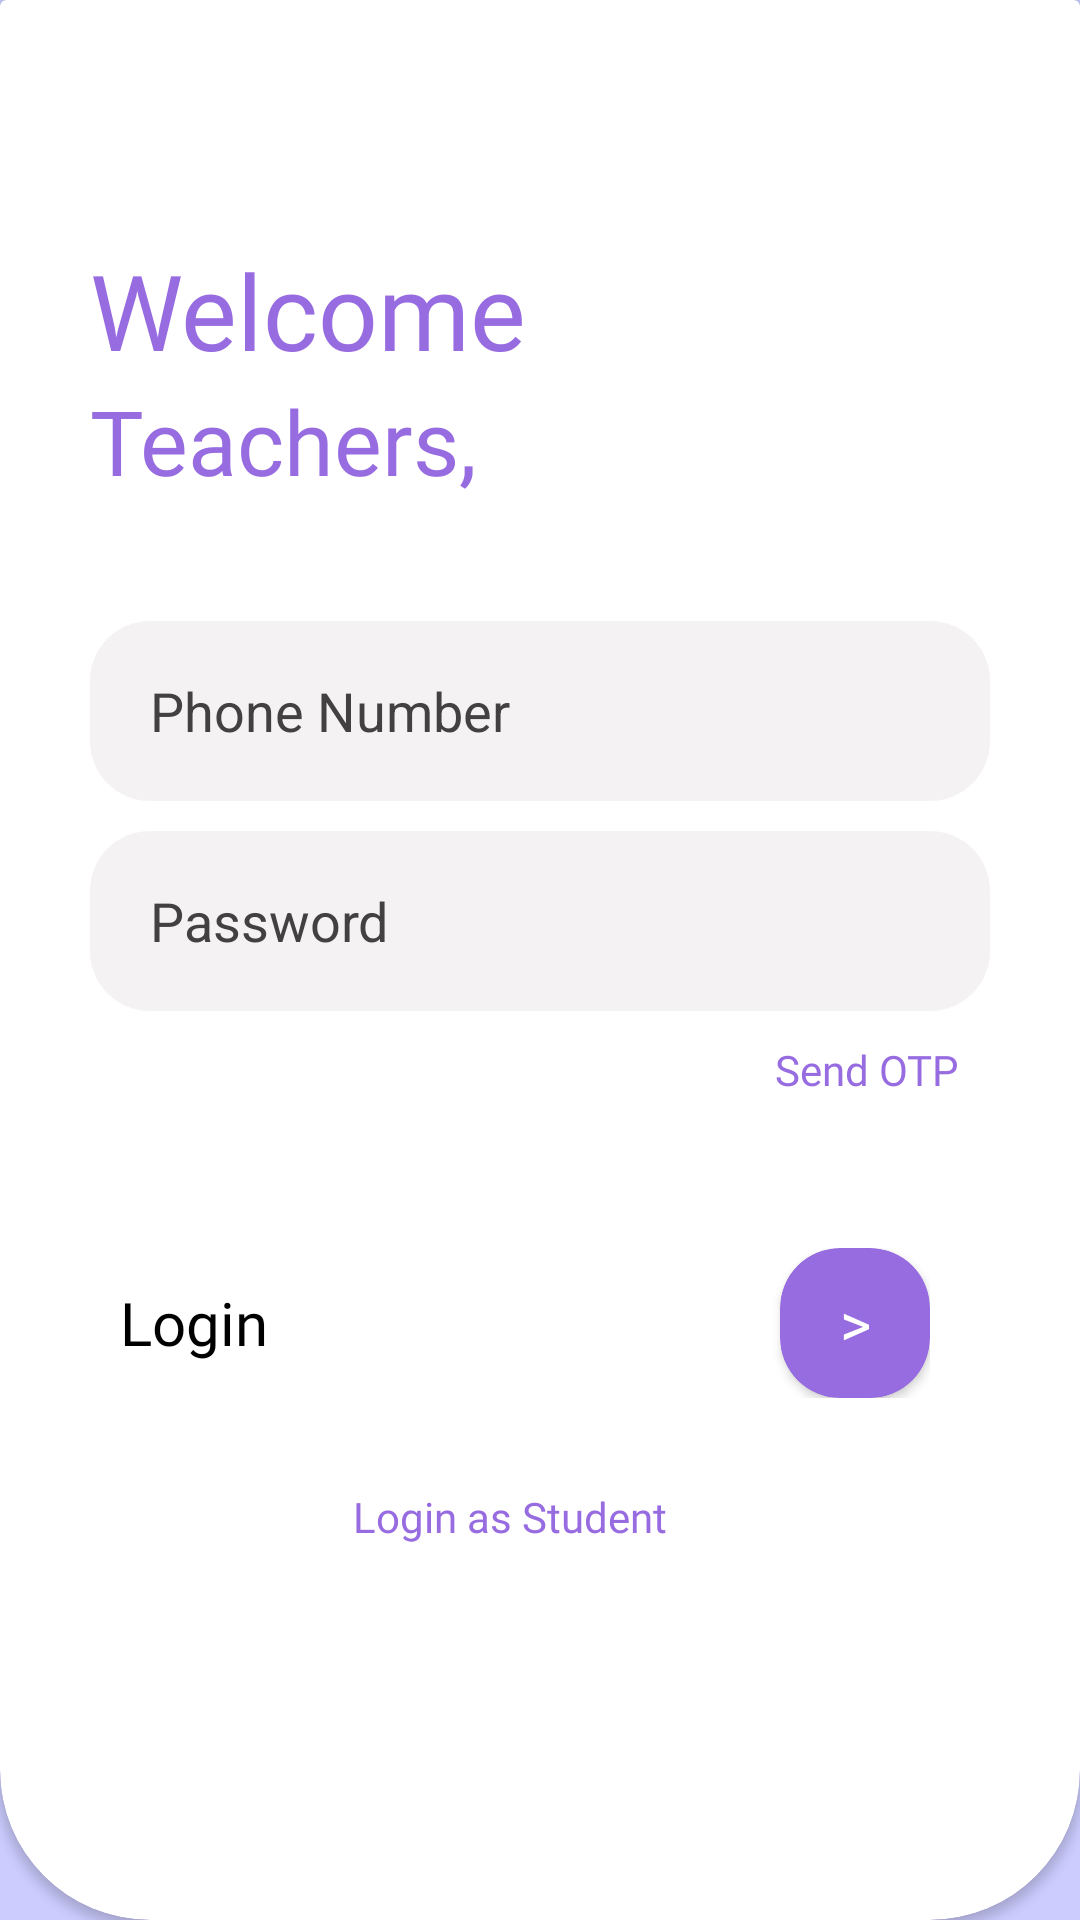

Android layout source for this screen:
<!-- AndroidManifest.xml: application theme Theme.ClassSync -->
<!-- res/layout/activity_login_as_teacher.xml -->
<?xml version="1.0" encoding="utf-8"?>
<RelativeLayout xmlns:android="http://schemas.android.com/apk/res/android"
    xmlns:app="http://schemas.android.com/apk/res-auto"
    xmlns:tools="http://schemas.android.com/tools"
    android:layout_width="match_parent"
    android:layout_height="match_parent"
    android:background="#CCCCFF"
    tools:context=".LoginActivity">

    <androidx.cardview.widget.CardView
        android:layout_width="match_parent"
        android:layout_height="300dp"
        android:layout_centerHorizontal="true"
        android:backgroundTint="@color/white" />


    <androidx.cardview.widget.CardView
        android:layout_width="match_parent"
        android:layout_height="650dp"
        android:id="@+id/CardView_LoginView"
        android:layout_centerHorizontal="true"
        android:backgroundTint="@color/white"
        app:cardCornerRadius="50dp">

        <LinearLayout
            android:layout_width="match_parent"
            android:layout_height="match_parent"
            android:orientation="vertical"
            android:padding="30dp">

            <TextView
                android:layout_width="wrap_content"
                android:layout_height="wrap_content"
                android:fontFamily="@font/baloo"
                android:layout_marginTop="50dp"
                android:text="Welcome"
                android:textColor="#986CE1"
                android:textSize="35dp" />

            <TextView
                android:layout_width="wrap_content"
                android:layout_height="wrap_content"
                android:fontFamily="@font/baloo"
                android:text="Teachers,"
                android:textColor="#986CE1"
                android:textSize="30dp" />

            <EditText
                android:id="@+id/TeacherPhone_EditText"
                android:layout_width="match_parent"
                android:layout_height="60dp"
                android:layout_marginTop="40dp"
                android:background="@drawable/login_textview"
                android:hint="Phone Number"
                android:inputType="text"
                android:paddingLeft="20dp"
                android:paddingHorizontal="20dp"
                android:textColor="@color/black"
                android:textColorHint="#424040" />

            <EditText
                android:id="@+id/TeacherPassword_EditText"
                android:layout_width="match_parent"
                android:layout_height="60dp"
                android:textColor="@color/black"
                android:inputType="textPassword"
                android:paddingHorizontal="20dp"
                android:layout_marginTop="10dp"
                android:textColorHint="#424040"
                android:background="@drawable/login_textview"
                android:hint="Password"
                android:paddingLeft="20dp" />

            <TextView
                android:id="@+id/sendOtp"
                android:layout_width="wrap_content"
                android:layout_height="wrap_content"
                android:layout_gravity="end"
                android:layout_marginTop="10dp"
                android:layout_marginRight="10dp"
                android:fontFamily="@font/oxygen_bold"
                android:text="Send OTP"
                android:textColor="#986CE1" />
            <EditText
                android:id="@+id/TeacherOTP_EditText"
                android:layout_width="match_parent"
                android:layout_height="60dp"
                android:visibility="gone"
                android:textColor="@color/black"
                android:inputType="numberDecimal"
                android:paddingHorizontal="20dp"
                android:layout_marginTop="10dp"
                android:textColorHint="#424040"
                android:background="@drawable/login_textview"
                android:hint="Enter OTP"
                android:paddingLeft="20dp" />

            <RelativeLayout
                android:layout_width="match_parent"
                android:layout_height="wrap_content"
                android:layout_marginTop="50dp"
                android:paddingRight="20dp">

                <TextView
                    android:layout_width="wrap_content"
                    android:layout_height="wrap_content"
                    android:layout_centerVertical="true"
                    android:layout_marginLeft="10dp"
                    android:fontFamily="@font/oxygen_bold"
                    android:text="Login "
                    android:textColor="@color/black"
                    android:textSize="20dp" />

                <androidx.cardview.widget.CardView
                    android:id="@+id/TeacherLogin_cardView"
                    android:layout_width="50dp"
                    android:layout_height="50dp"
                    android:layout_alignParentRight="true"
                    android:backgroundTint="#986CE1"
                    app:cardCornerRadius="20dp"

                    >

                    <TextView
                        android:layout_width="match_parent"
                        android:layout_height="match_parent"
                        android:layout_gravity="end"
                        android:gravity="center"
                        android:padding="10dp"
                        android:text=">"

                        android:textAlignment="center"
                        android:textColor="@color/white"
                        android:textSize="20dp" />
                </androidx.cardview.widget.CardView>
            </RelativeLayout>

            <TextView
                android:id="@+id/LoginAsStudent"
                android:layout_width="wrap_content"
                android:layout_height="wrap_content"
                android:layout_gravity="center"
                android:layout_marginTop="30dp"
                android:layout_marginRight="10dp"
                android:fontFamily="@font/oxygen_bold"
                android:text="Login as Student"
                android:textColor="#986CE1" />
        </LinearLayout>
    </androidx.cardview.widget.CardView>

</RelativeLayout>
<!-- resources referenced by this layout -->
<resources>
  <!-- drawable login_textview (drawable) -->
  <?xml version="1.0" encoding="utf-8"?>
  <shape xmlns:android="http://schemas.android.com/apk/res/android">
  <solid
  android:color="#F4F2F2"
      />
      <corners
          android:radius="20dp"
          />
  </shape>
  <style name="Theme.ClassSync" parent="Base.Theme.ClassSync" />
  <style name="Base.Theme.ClassSync" parent="Theme.Material3.DayNight.NoActionBar">
          
          
      </style>
  <!-- not gathered from this repository: default colours our renderer supplied (Android Studio template values) -->
  <color name="black">#FF000000</color>
  <color name="white">#FFFFFFFF</color>
</resources>
